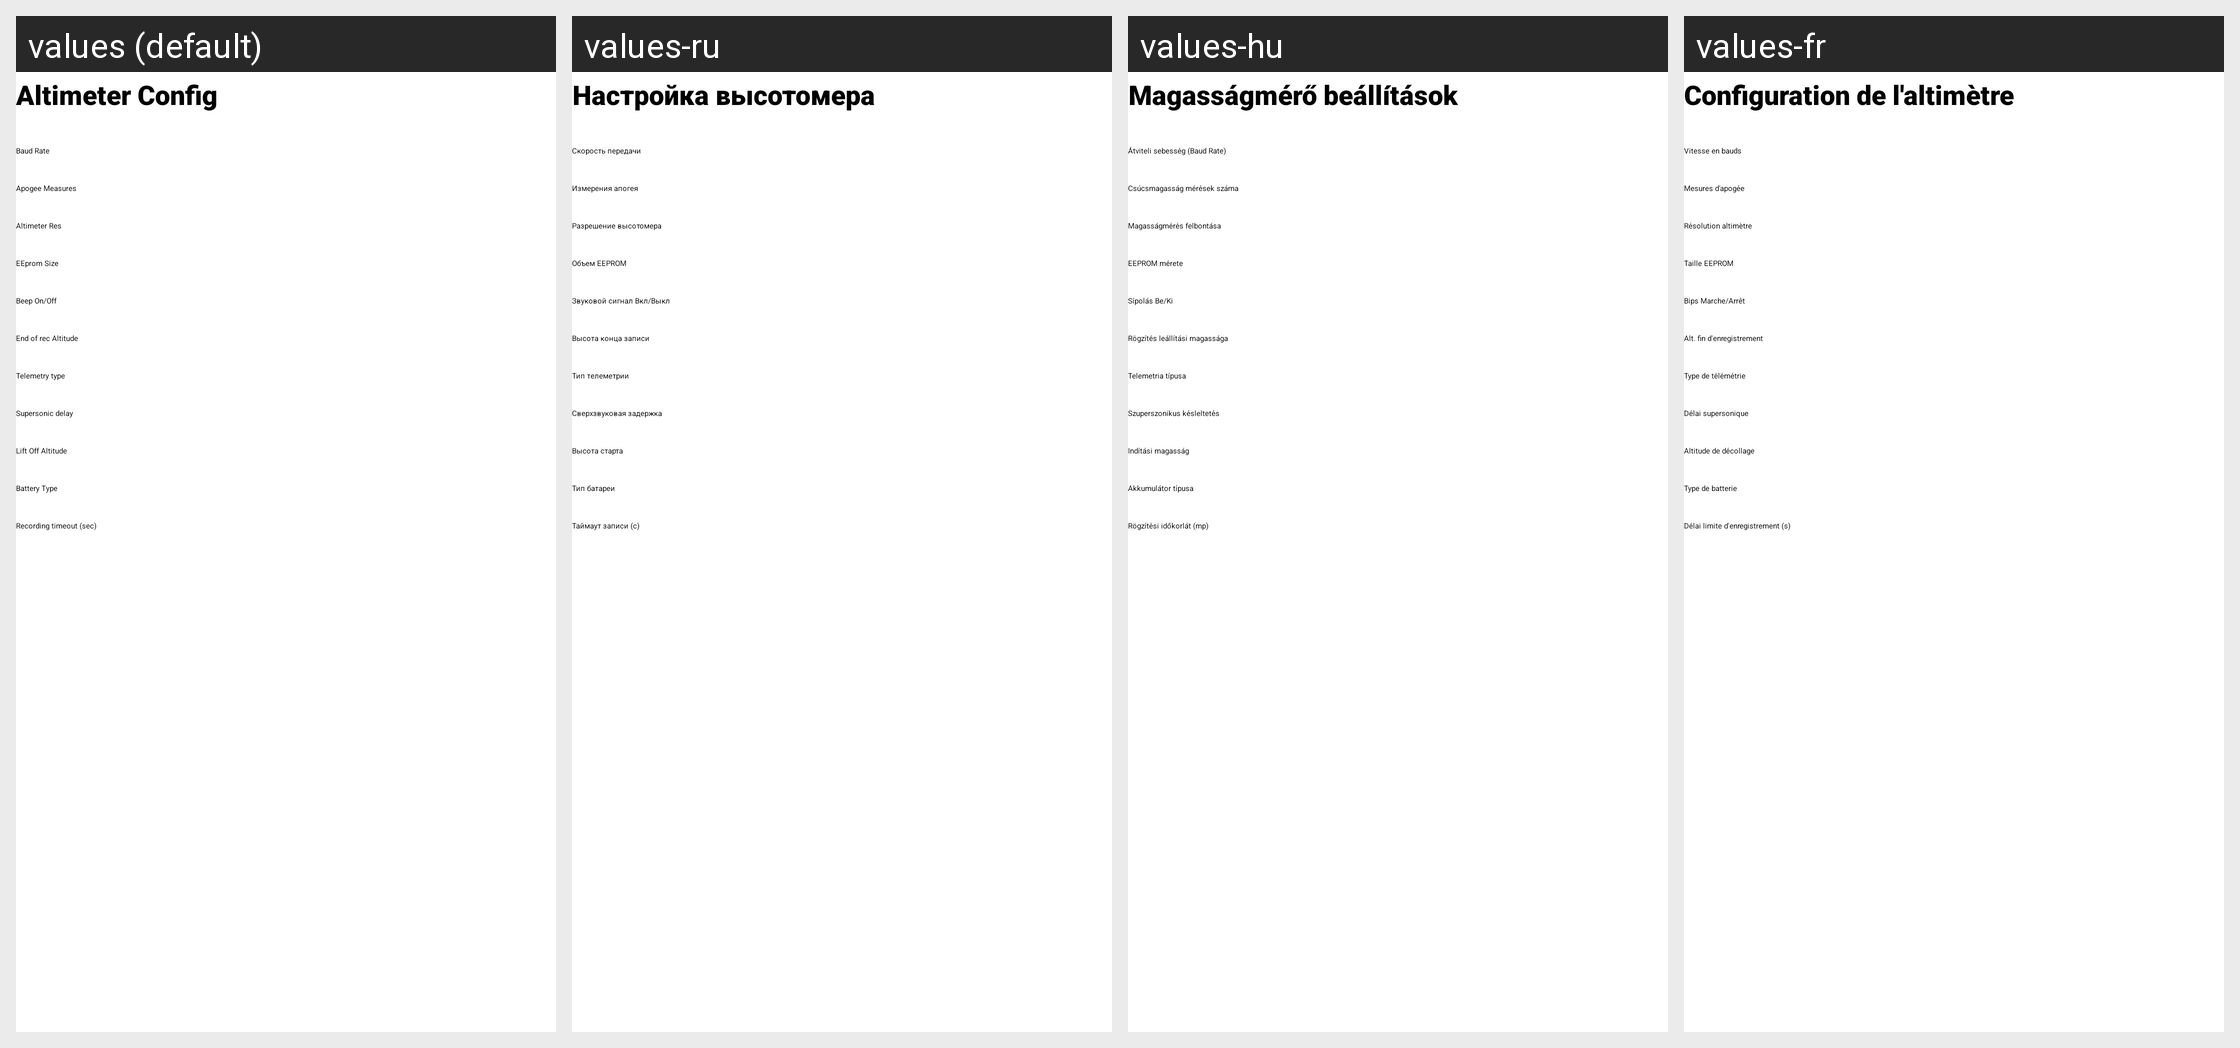

For this localized Android screen grid, give each drawn string resource with its value in every locale shown.
Android screen res/layout/fragment_altimeter_config_tab2.xml rendered under 4 locales, left to right: values (default), values-ru, values-hu, values-fr. Device: Nexus 5 (rendered at 1080×1920; each locale shown at half size, 540×960, under a caption strip naming it); theme Theme.BearConsole.
Other locales in the repository, not shown: values-de, values-es, values-it, values-nl, values-pl, values-pt, values-tr.
Strings drawn on this screen, with the default value and each locale's value (text and hints the layout hard-codes, and strings that could not be matched under every locale, appear in the picture but are not listed):

telemetry_type
  values: Telemetry type
  values-ru: Тип телеметрии
  values-hu: Telemetria típusa
  values-fr: Type de télémétrie

recording_timeout_sec
  values: Recording timeout (sec)
  values-ru: Таймаут записи (с)
  values-hu: Rögzítési időkorlát (mp)
  values-fr: Délai limite d'enregistrement (s)
